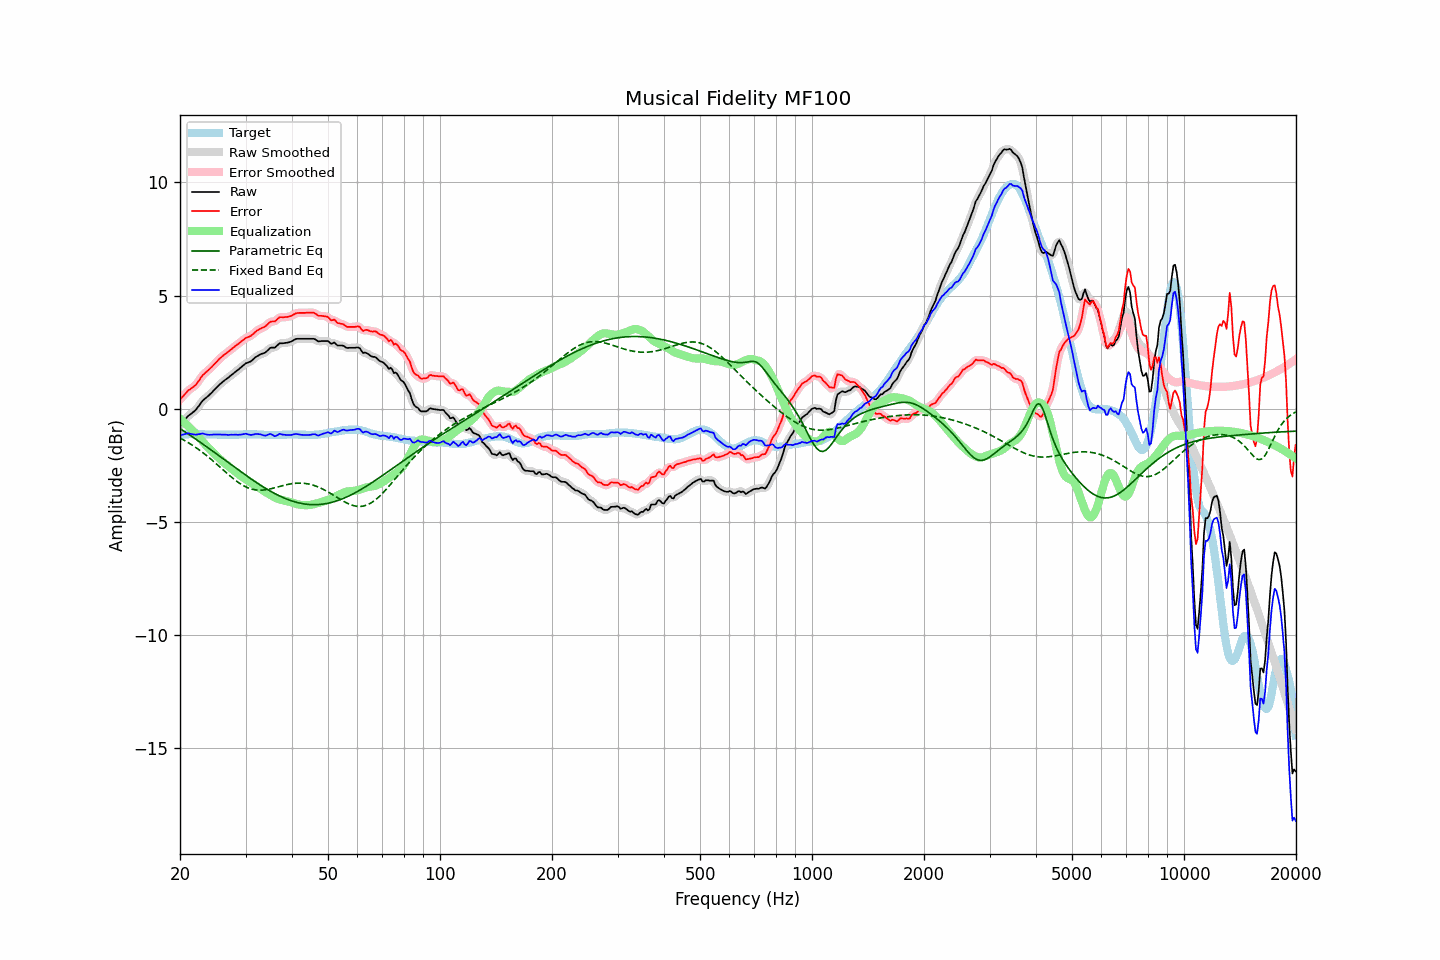

The file beside this chart, header and first rows:
frequency, raw, error, smoothed, error_smoothed, equalization, parametric_eq, fixed_band_eq, equalized_raw, equalized_smoothed, target
20.00, -0.74, 0.41, -0.75, 0.40, -0.44, -0.87, -1.29, -1.18, -1.19, -1.15
20.20, -0.65, 0.49, -0.66, 0.49, -0.50, -0.92, -1.33, -1.15, -1.16, -1.14
20.40, -0.57, 0.56, -0.57, 0.57, -0.56, -0.96, -1.36, -1.14, -1.13, -1.13
20.61, -0.49, 0.65, -0.48, 0.65, -0.63, -1.01, -1.40, -1.11, -1.11, -1.13
20.81, -0.40, 0.72, -0.40, 0.72, -0.69, -1.06, -1.44, -1.10, -1.09, -1.12
21.02, -0.31, 0.81, -0.33, 0.79, -0.76, -1.11, -1.49, -1.07, -1.09, -1.12
21.23, -0.26, 0.85, -0.26, 0.85, -0.83, -1.15, -1.53, -1.09, -1.09, -1.11
21.44, -0.21, 0.90, -0.21, 0.91, -0.90, -1.20, -1.58, -1.11, -1.11, -1.11
21.66, -0.16, 0.96, -0.16, 0.95, -0.96, -1.25, -1.62, -1.12, -1.13, -1.11
21.87, -0.10, 1.01, -0.10, 1.01, -1.04, -1.30, -1.67, -1.14, -1.13, -1.11
22.09, -0.03, 1.07, -0.03, 1.08, -1.11, -1.35, -1.72, -1.14, -1.14, -1.10
22.31, 0.07, 1.17, 0.06, 1.17, -1.19, -1.40, -1.77, -1.12, -1.13, -1.10
22.54, 0.15, 1.27, 0.16, 1.27, -1.27, -1.45, -1.82, -1.12, -1.11, -1.11
22.76, 0.26, 1.38, 0.26, 1.38, -1.36, -1.50, -1.87, -1.10, -1.10, -1.12
22.99, 0.36, 1.48, 0.34, 1.47, -1.44, -1.55, -1.92, -1.08, -1.10, -1.12
23.22, 0.42, 1.54, 0.42, 1.55, -1.52, -1.60, -1.98, -1.11, -1.11, -1.12
23.45, 0.48, 1.61, 0.48, 1.61, -1.60, -1.65, -2.03, -1.12, -1.12, -1.13
23.69, 0.53, 1.67, 0.53, 1.67, -1.67, -1.70, -2.09, -1.14, -1.14, -1.13
23.92, 0.60, 1.73, 0.60, 1.73, -1.74, -1.75, -2.15, -1.15, -1.15, -1.13
24.16, 0.67, 1.80, 0.67, 1.80, -1.81, -1.80, -2.21, -1.15, -1.15, -1.13
24.40, 0.74, 1.87, 0.74, 1.87, -1.88, -1.85, -2.27, -1.14, -1.14, -1.13
24.65, 0.81, 1.95, 0.81, 1.95, -1.95, -1.90, -2.33, -1.13, -1.14, -1.13
24.89, 0.89, 2.02, 0.89, 2.02, -2.02, -1.95, -2.39, -1.13, -1.13, -1.13
25.14, 0.96, 2.09, 0.96, 2.10, -2.09, -2.01, -2.45, -1.14, -1.13, -1.13
25.39, 1.03, 2.17, 1.03, 2.17, -2.16, -2.06, -2.52, -1.14, -1.14, -1.14
25.65, 1.09, 2.24, 1.09, 2.24, -2.23, -2.11, -2.58, -1.13, -1.14, -1.14
25.91, 1.15, 2.30, 1.16, 2.30, -2.29, -2.16, -2.64, -1.14, -1.14, -1.14
26.16, 1.22, 2.36, 1.22, 2.36, -2.36, -2.21, -2.71, -1.14, -1.14, -1.14
26.43, 1.27, 2.42, 1.27, 2.41, -2.41, -2.27, -2.77, -1.14, -1.14, -1.14
26.69, 1.33, 2.47, 1.33, 2.47, -2.47, -2.32, -2.83, -1.15, -1.15, -1.14
26.96, 1.37, 2.52, 1.38, 2.52, -2.53, -2.37, -2.89, -1.15, -1.15, -1.14
27.23, 1.43, 2.58, 1.43, 2.58, -2.58, -2.42, -2.96, -1.15, -1.15, -1.14
27.50, 1.50, 2.64, 1.49, 2.63, -2.64, -2.48, -3.02, -1.14, -1.15, -1.14
27.77, 1.55, 2.69, 1.55, 2.69, -2.69, -2.53, -3.07, -1.15, -1.14, -1.14
28.05, 1.61, 2.75, 1.61, 2.75, -2.75, -2.58, -3.13, -1.14, -1.14, -1.14
28.33, 1.67, 2.81, 1.66, 2.80, -2.81, -2.63, -3.18, -1.14, -1.14, -1.14
28.62, 1.71, 2.86, 1.72, 2.86, -2.86, -2.68, -3.24, -1.15, -1.14, -1.14
28.90, 1.78, 2.91, 1.78, 2.91, -2.92, -2.74, -3.28, -1.14, -1.14, -1.13
29.19, 1.84, 2.97, 1.83, 2.97, -2.97, -2.79, -3.33, -1.14, -1.14, -1.13
29.48, 1.90, 3.03, 1.90, 3.03, -3.02, -2.84, -3.37, -1.12, -1.12, -1.13
29.78, 1.95, 3.08, 1.96, 3.08, -3.07, -2.89, -3.41, -1.11, -1.11, -1.12
30.08, 2.01, 3.14, 2.00, 3.13, -3.11, -2.94, -3.45, -1.10, -1.11, -1.12
30.38, 2.04, 3.16, 2.04, 3.16, -3.16, -2.99, -3.48, -1.12, -1.12, -1.12
30.68, 2.07, 3.19, 2.07, 3.19, -3.20, -3.04, -3.51, -1.14, -1.14, -1.12
30.99, 2.10, 3.22, 2.10, 3.23, -3.25, -3.09, -3.53, -1.16, -1.15, -1.12
31.30, 2.15, 3.28, 2.16, 3.28, -3.30, -3.14, -3.55, -1.14, -1.14, -1.12
31.61, 2.22, 3.34, 2.22, 3.34, -3.34, -3.18, -3.57, -1.13, -1.13, -1.12
31.93, 2.28, 3.41, 2.28, 3.40, -3.39, -3.23, -3.58, -1.11, -1.11, -1.12
32.24, 2.33, 3.46, 2.33, 3.46, -3.44, -3.28, -3.59, -1.11, -1.11, -1.13
32.57, 2.36, 3.50, 2.37, 3.50, -3.48, -3.32, -3.59, -1.12, -1.11, -1.13
32.89, 2.41, 3.54, 2.40, 3.54, -3.53, -3.37, -3.59, -1.13, -1.13, -1.13
33.22, 2.44, 3.58, 2.43, 3.57, -3.58, -3.42, -3.59, -1.15, -1.15, -1.14
33.55, 2.46, 3.60, 2.46, 3.60, -3.63, -3.46, -3.59, -1.17, -1.17, -1.14
33.89, 2.49, 3.64, 2.49, 3.65, -3.67, -3.50, -3.58, -1.18, -1.18, -1.15
34.23, 2.55, 3.70, 2.55, 3.70, -3.71, -3.55, -3.57, -1.16, -1.16, -1.15
34.57, 2.62, 3.77, 2.62, 3.77, -3.75, -3.59, -3.55, -1.13, -1.13, -1.15
34.92, 2.68, 3.84, 2.67, 3.82, -3.79, -3.63, -3.54, -1.11, -1.12, -1.15
35.27, 2.71, 3.86, 2.70, 3.85, -3.83, -3.67, -3.52, -1.13, -1.14, -1.15
35.62, 2.71, 3.86, 2.71, 3.86, -3.88, -3.71, -3.50, -1.17, -1.17, -1.15
35.97, 2.71, 3.86, 2.73, 3.88, -3.92, -3.74, -3.49, -1.21, -1.19, -1.15
... 635 more rows
